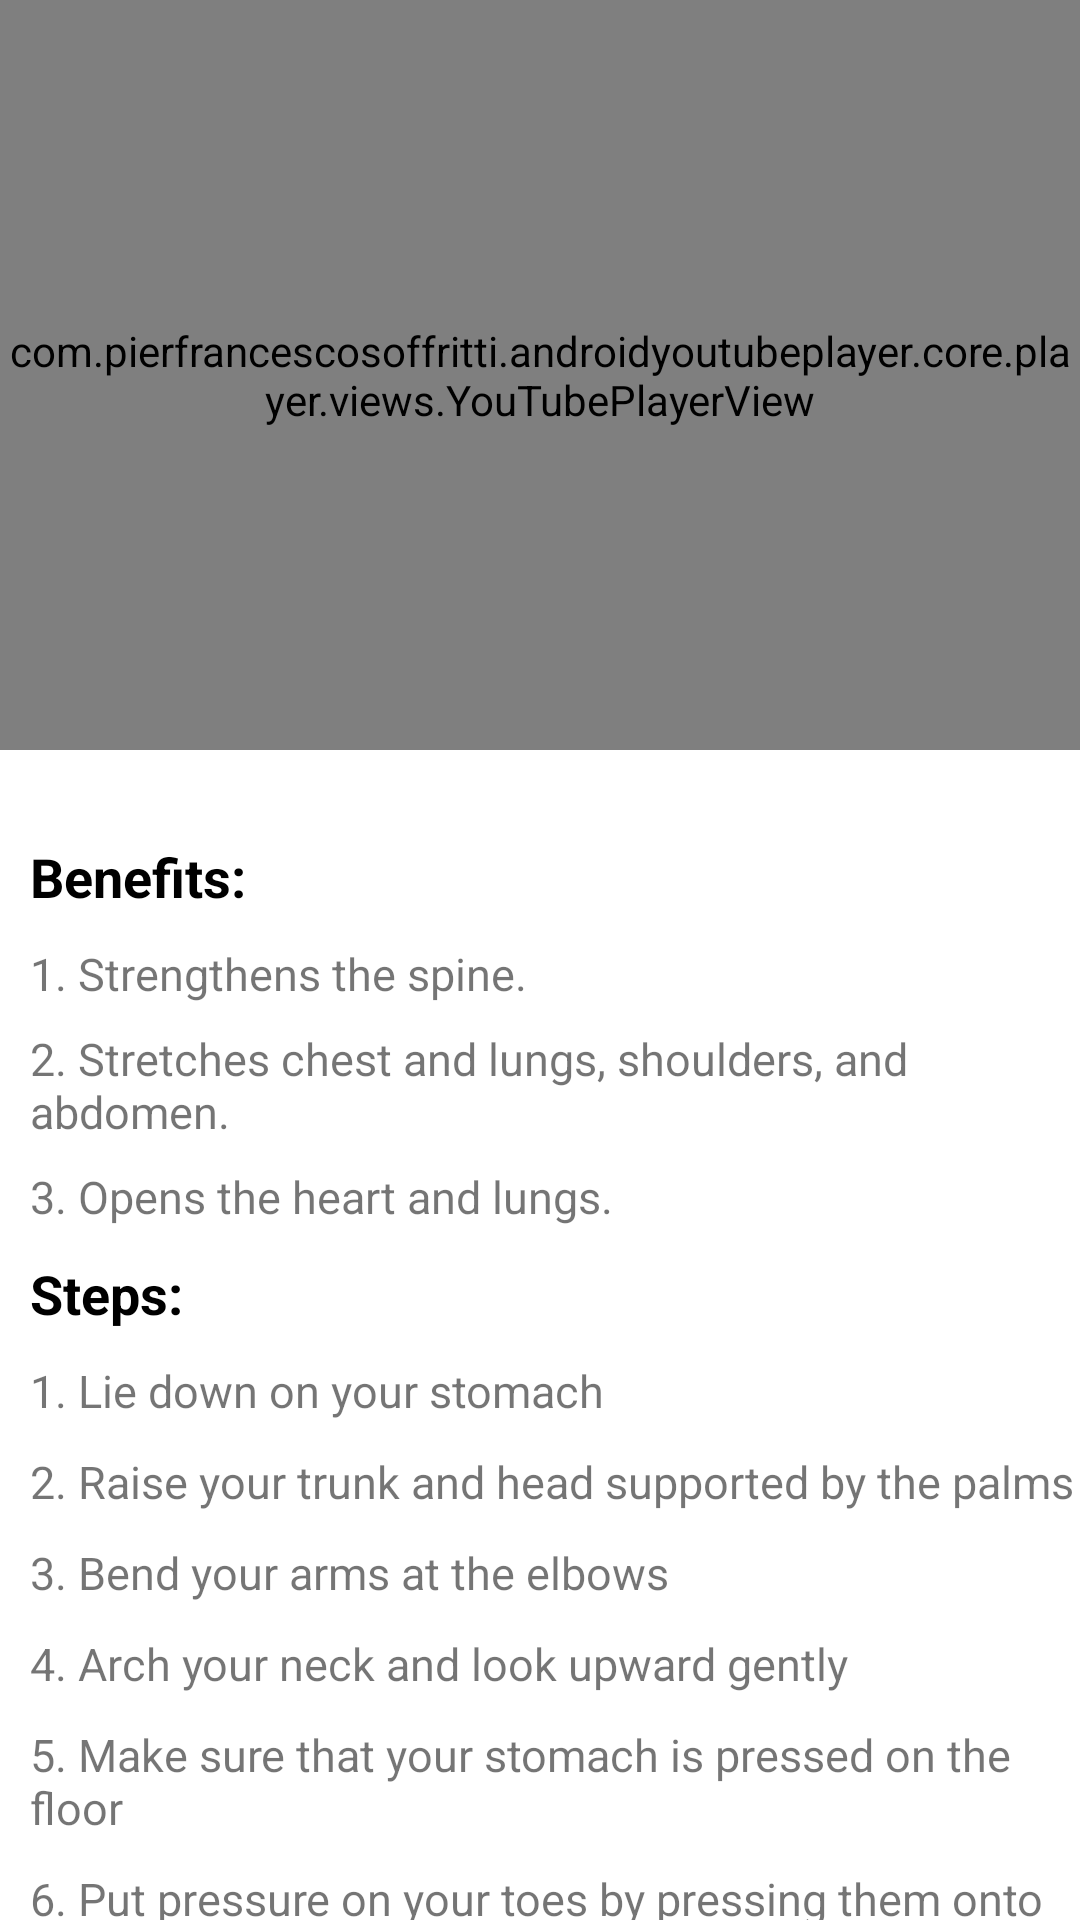

Reconstruct the res/layout file that produces this screen, plus the resources it refers to.
<!-- AndroidManifest.xml: application theme Theme.FitFactory -->
<!-- res/layout/activity_bhujangasana.xml -->
<?xml version="1.0" encoding="utf-8"?>
<LinearLayout xmlns:android="http://schemas.android.com/apk/res/android"
    xmlns:app="http://schemas.android.com/apk/res-auto"
    xmlns:tools="http://schemas.android.com/tools"
    android:layout_width="match_parent"
    android:layout_height="match_parent"
    tools:context=".Activities.ASANA.vajraasana"
    android:orientation="vertical">

    <com.pierfrancescosoffritti.androidyoutubeplayer.core.player.views.YouTubePlayerView
        android:layout_width="match_parent"
        android:layout_height="250dp"
        app:videoId="3buRKYrnyJk"
        app:showYouTubeButton="false"
        app:autoPlay="false"
        />
    <androidx.core.widget.NestedScrollView
        android:layout_width="wrap_content"
        android:layout_height="wrap_content"
        android:layout_marginTop="10dp">
        <LinearLayout
            android:layout_width="match_parent"
            android:layout_height="match_parent"
            android:orientation="vertical">
            <TextView
                android:layout_width="match_parent"
                android:layout_height="wrap_content"
                android:layout_marginTop="20dp"
                android:text="Benefits: "
                android:layout_marginLeft="10dp"
                android:textStyle="bold"
                android:textSize="18sp"
                android:textColor="@color/black"/>
            <TextView
                android:layout_width="wrap_content"
                android:layout_height="wrap_content"
                android:text="1. Strengthens the spine."
                android:layout_marginTop="10dp"
                android:layout_marginLeft="10dp"
                android:textSize="15sp"
                />
            <TextView
                android:layout_width="wrap_content"
                android:layout_height="wrap_content"
                android:text="2. Stretches chest and lungs, shoulders, and abdomen."
                android:layout_marginTop="8dp"
                android:layout_marginLeft="10dp"
                android:textSize="15sp"
                />
            <TextView
                android:layout_width="wrap_content"
                android:layout_height="wrap_content"
                android:text="3. Opens the heart and lungs."
                android:layout_marginTop="8dp"
                android:layout_marginLeft="10dp"
                android:textSize="15sp"
                />
            <TextView
                android:layout_width="match_parent"
                android:layout_height="wrap_content"
                android:text="Steps: "
                android:layout_marginTop="10dp"
                android:layout_marginLeft="10dp"
                android:textColor="@color/black"
                android:textStyle="bold"
                android:textSize="18sp"
                />
            <TextView
                android:layout_width="wrap_content"
                android:layout_height="wrap_content"
                android:text="1. Lie down on your stomach"
                android:layout_marginLeft="10dp"
                android:layout_marginTop="10dp"
                android:textSize="15sp"
                />
            <TextView
                android:layout_width="wrap_content"
                android:layout_height="wrap_content"
                android:text="2. Raise your trunk and head supported by the palms"
                android:layout_marginLeft="10dp"
                android:layout_marginTop="10dp"
                android:textSize="15sp"
                />
            <TextView
                android:layout_width="wrap_content"
                android:layout_height="wrap_content"
                android:text="3. Bend your arms at the elbows"
                android:layout_marginLeft="10dp"
                android:layout_marginTop="10dp"
                android:textSize="15sp"
                />
            <TextView
                android:layout_width="wrap_content"
                android:layout_height="wrap_content"
                android:text="4. Arch your neck and look upward gently"
                android:layout_marginLeft="10dp"
                android:layout_marginTop="10dp"
                android:textSize="15sp"
                />
            <TextView
                android:layout_width="wrap_content"
                android:layout_height="wrap_content"
                android:text="5. Make sure that your stomach is pressed on the floor "
                android:layout_marginLeft="10dp"
                android:layout_marginTop="10dp"
                android:textSize="15sp"
                />
            <TextView
                android:layout_width="wrap_content"
                android:layout_height="wrap_content"
                android:text="6. Put pressure on your toes by pressing them onto the floor , Hold for 5 seconds. "
                android:layout_marginLeft="10dp"
                android:layout_marginTop="10dp"
                android:textSize="15sp"
                />
            <TextView
                android:layout_width="match_parent"
                android:layout_height="wrap_content"
                android:text="Precautions: "
                android:layout_marginTop="10dp"
                android:layout_marginLeft="10dp"
                android:textColor="@color/black"
                android:textStyle="bold"
                android:textSize="18sp"
                />
            <TextView
                android:layout_width="wrap_content"
                android:layout_height="wrap_content"
                android:text="1. Don't keep your body stiff."
                android:layout_marginLeft="10dp"
                android:layout_marginTop="10dp"
                android:textSize="15sp"
                />
            <TextView
                android:layout_width="wrap_content"
                android:layout_height="wrap_content"
                android:text="2.Pregnant women should not practice it."
                android:layout_marginLeft="10dp"
                android:layout_marginTop="10dp"
                android:textSize="15sp"
                />
            <TextView
                android:layout_width="wrap_content"
                android:layout_height="wrap_content"
                android:text="3. Do not force yourself too much practicing it."
                android:layout_marginLeft="10dp"
                android:layout_marginTop="10dp"
                android:textSize="15sp"
                android:layout_marginBottom="20dp"
                />
        </LinearLayout>
    </androidx.core.widget.NestedScrollView>

</LinearLayout>
<!-- resources referenced by this layout -->
<resources>
  <style name="Theme.FitFactory" parent="Theme.MaterialComponents.DayNight.DarkActionBar">
          
          <item name="colorPrimary">@color/purple_500</item>
          <item name="colorPrimaryVariant">@color/purple_700</item>
          <item name="colorOnPrimary">@color/white</item>
          
          <item name="colorSecondary">@color/teal_200</item>
          <item name="colorSecondaryVariant">@color/teal_700</item>
          <item name="colorOnSecondary">@color/black</item>
          
          <item name="android:statusBarColor" tools:targetApi="l">?attr/colorPrimaryVariant</item>
          
      </style>
  <!-- not gathered from this repository: default colours our renderer supplied (Android Studio template values) -->
  <color name="purple_500">#FF6200EE</color>
  <color name="purple_700">#FF3700B3</color>
  <color name="teal_200">#FF03DAC5</color>
  <color name="teal_700">#FF018786</color>
  <color name="black">#FF000000</color>
  <color name="white">#FFFFFFFF</color>
</resources>
